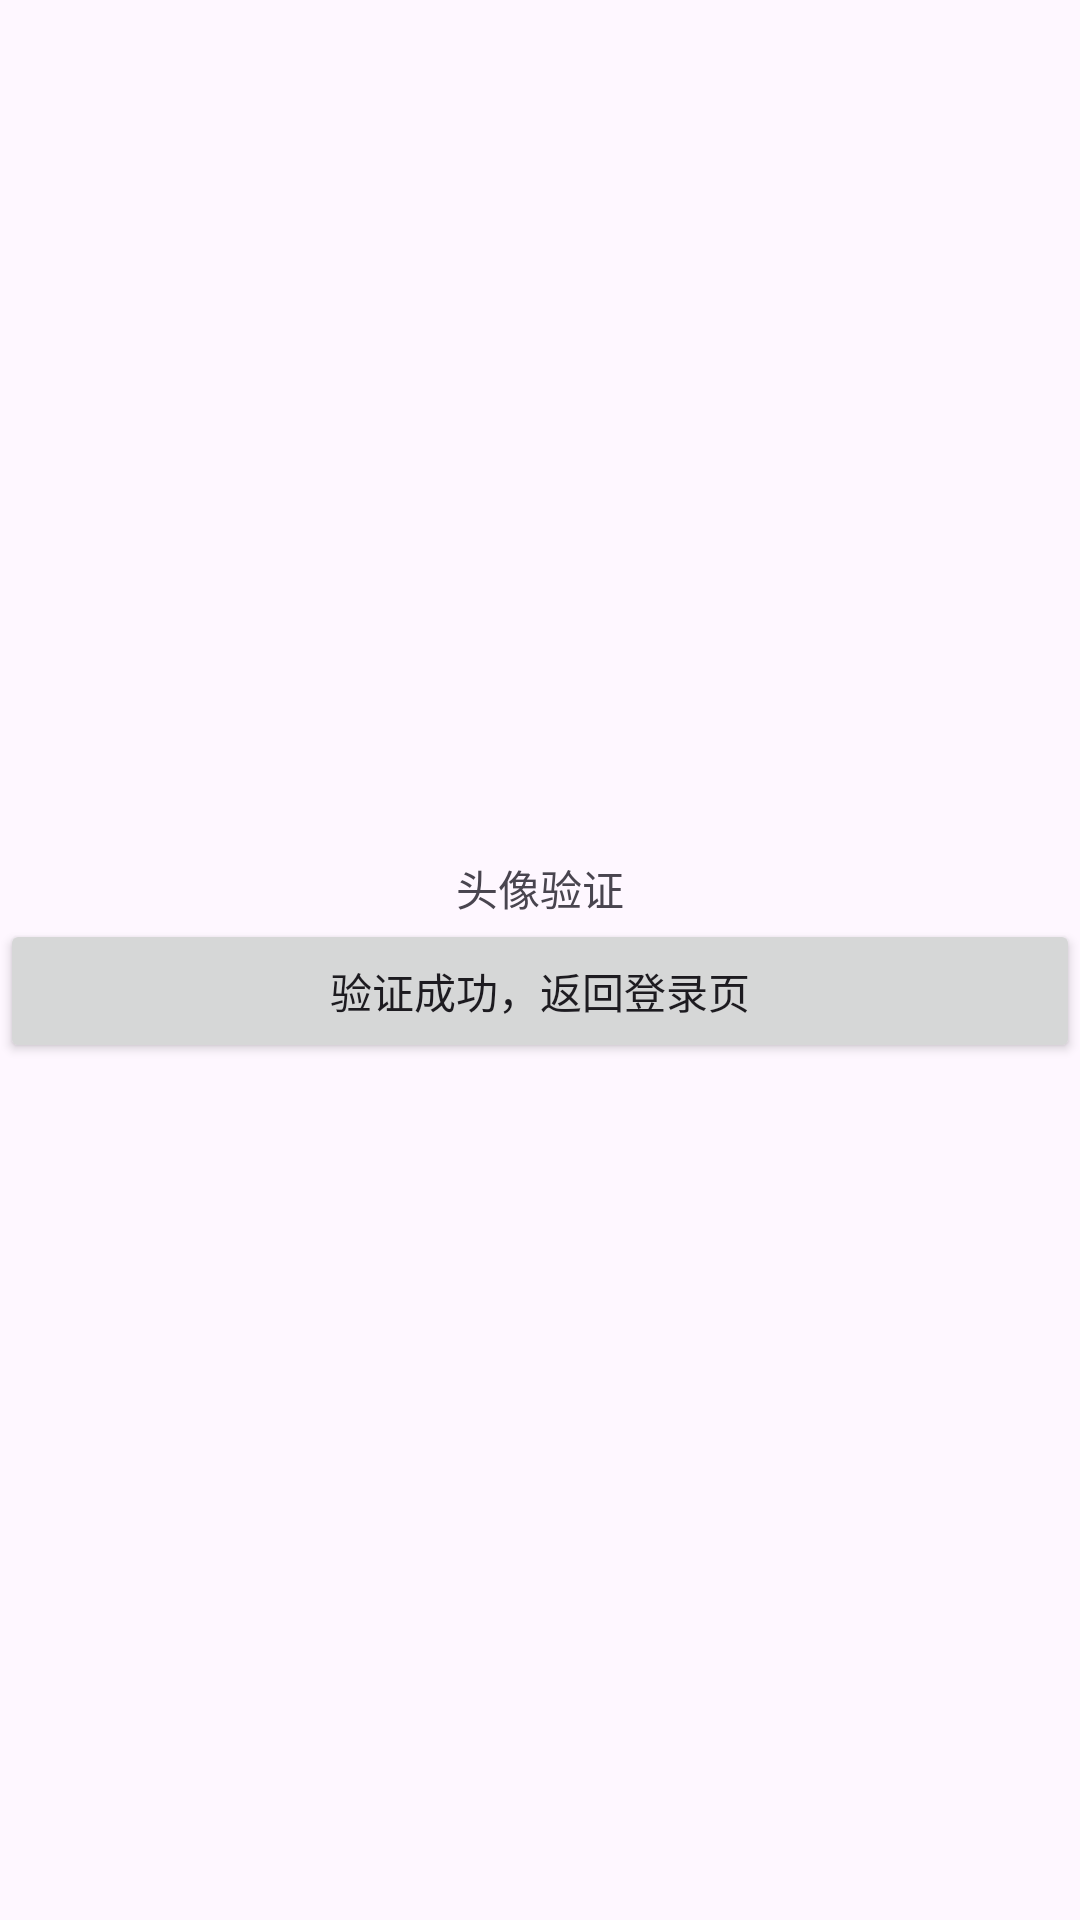

Here is an Android app screen rendered from its layout file. Give the layout XML and the strings, colors and styles it references.
<!-- AndroidManifest.xml: application theme Theme.Myjetpack -->
<!-- res/layout/fragment_avatar_verify.xml -->
<?xml version="1.0" encoding="utf-8"?>
<LinearLayout xmlns:android="http://schemas.android.com/apk/res/android"
    android:orientation="vertical"
    android:layout_width="match_parent"
    android:gravity="center"
    android:layout_height="match_parent">

    <TextView
        android:layout_width="wrap_content"
        android:layout_height="wrap_content"
        android:text="头像验证"/>

    <Button
        android:id="@+id/toLogin"
        android:layout_width="match_parent"
        android:layout_height="wrap_content"
        android:text="验证成功，返回登录页"/>
</LinearLayout>
<!-- resources referenced by this layout -->
<resources>
  <style name="Theme.Myjetpack" parent="Base.Theme.Myjetpack">
          
      </style>
  <style name="Base.Theme.Myjetpack" parent="Theme.Material3.DayNight.NoActionBar">
          
          
      </style>
</resources>
